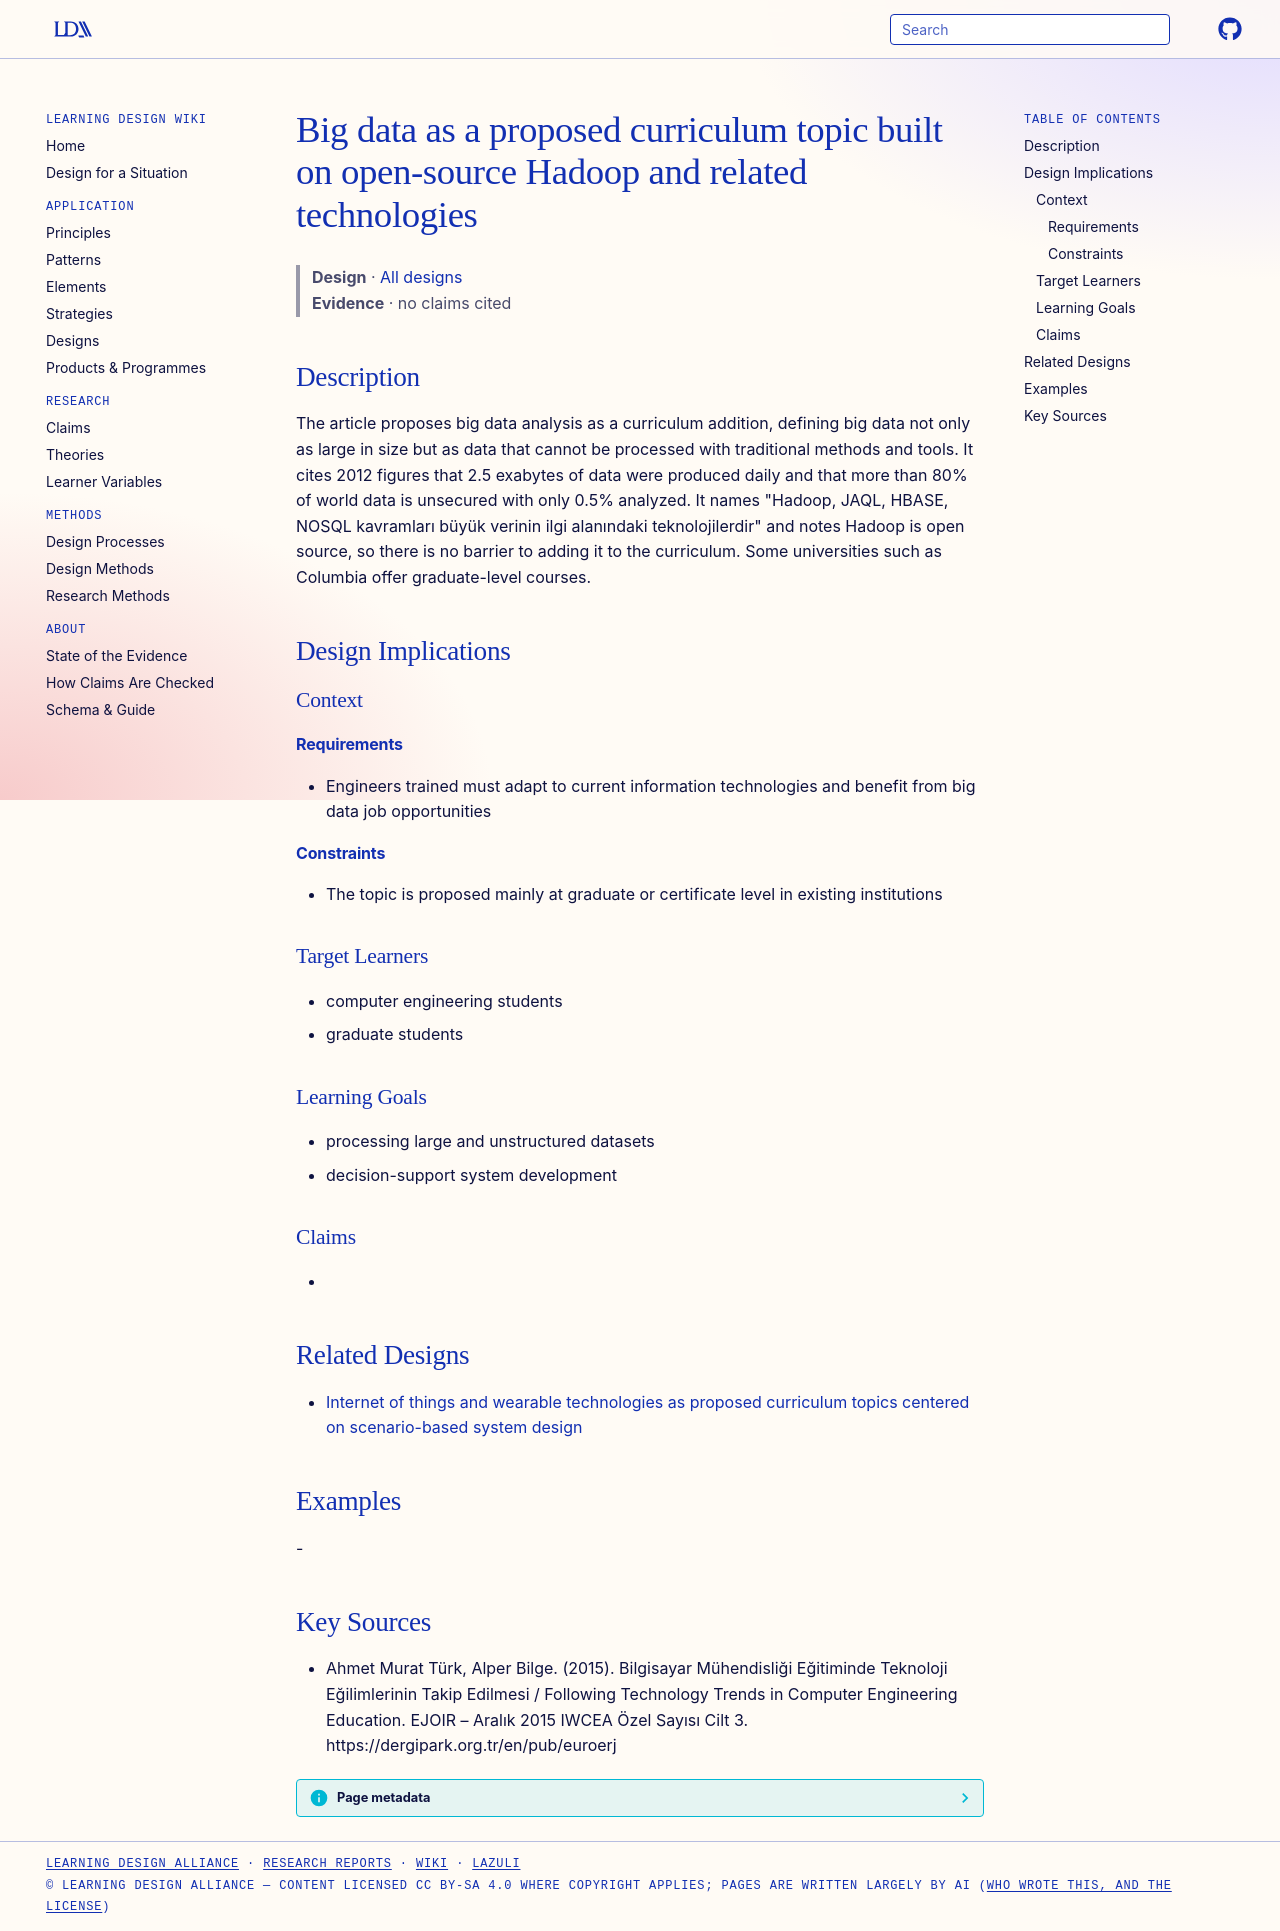

repository: Learning-Design-Alliance/learning-wiki · page: designs/big-data-curriculum-topic-hadoop/index.html · generator: mkdocs

---
type: design
id: big-data-curriculum-topic-hadoop
title: Big data as a proposed curriculum topic built on open-source Hadoop and related technologies
description: The article proposes big data analysis as a curriculum addition, defining big data not only as large in size but as data that cannot be processed with traditional methods and tools.
status: review
generated:
  by: "process:settle-candidates"
  at: 2026-11-18
sources:
  - id: ahmet-murat-türk-2015
    resource: "https://dergipark.org.tr/en/pub/euroerj"
    title: "Ahmet Murat Türk, Alper Bilge. (2015). Bilgisayar Mühendisliği Eğitiminde Teknoloji Eğilimlerinin Takip Edilmesi / Following Technology Trends in Computer Engineering Education. EJOIR – Aralık 2015 IWCEA Özel Sayısı Cilt 3. https://dergipark.org.tr/en/pub/euroerj"
    author: Ahmet Murat Türk, Alper Bilge
---

# Big data as a proposed curriculum topic built on open-source Hadoop and related technologies

> **Design** · [All designs](index.md)
> **Evidence** · no claims cited

## Description
The article proposes big data analysis as a curriculum addition, defining big data not only as large in size but as data that cannot be processed with traditional methods and tools. It cites 2012 figures that 2.5 exabytes of data were produced daily and that more than 80% of world data is unsecured with only 0.5% analyzed. It names "Hadoop, JAQL, HBASE, NOSQL kavramları büyük verinin ilgi alanındaki teknolojilerdir" and notes Hadoop is open source, so there is no barrier to adding it to the curriculum. Some universities such as Columbia offer graduate-level courses.

## Design Implications

### Context
#### Requirements
- Engineers trained must adapt to current information technologies and benefit from big data job opportunities
#### Constraints
- The topic is proposed mainly at graduate or certificate level in existing institutions

### Target Learners
- computer engineering students
- graduate students

### Learning Goals
- processing large and unstructured datasets
- decision-support system development

### Claims
- 

## Related Designs

- [Internet of things and wearable technologies as proposed curriculum topics centered on scenario-based system design](iot-wearables-curriculum-topic.md)

## Examples
-

## Key Sources
- Ahmet Murat Türk, Alper Bilge. (2015). Bilgisayar Mühendisliği Eğitiminde Teknoloji Eğilimlerinin Takip Edilmesi / Following Technology Trends in Computer Engineering Education. EJOIR – Aralık 2015 IWCEA Özel Sayısı Cilt 3. https://dergipark.org.tr/en/pub/euroerj
